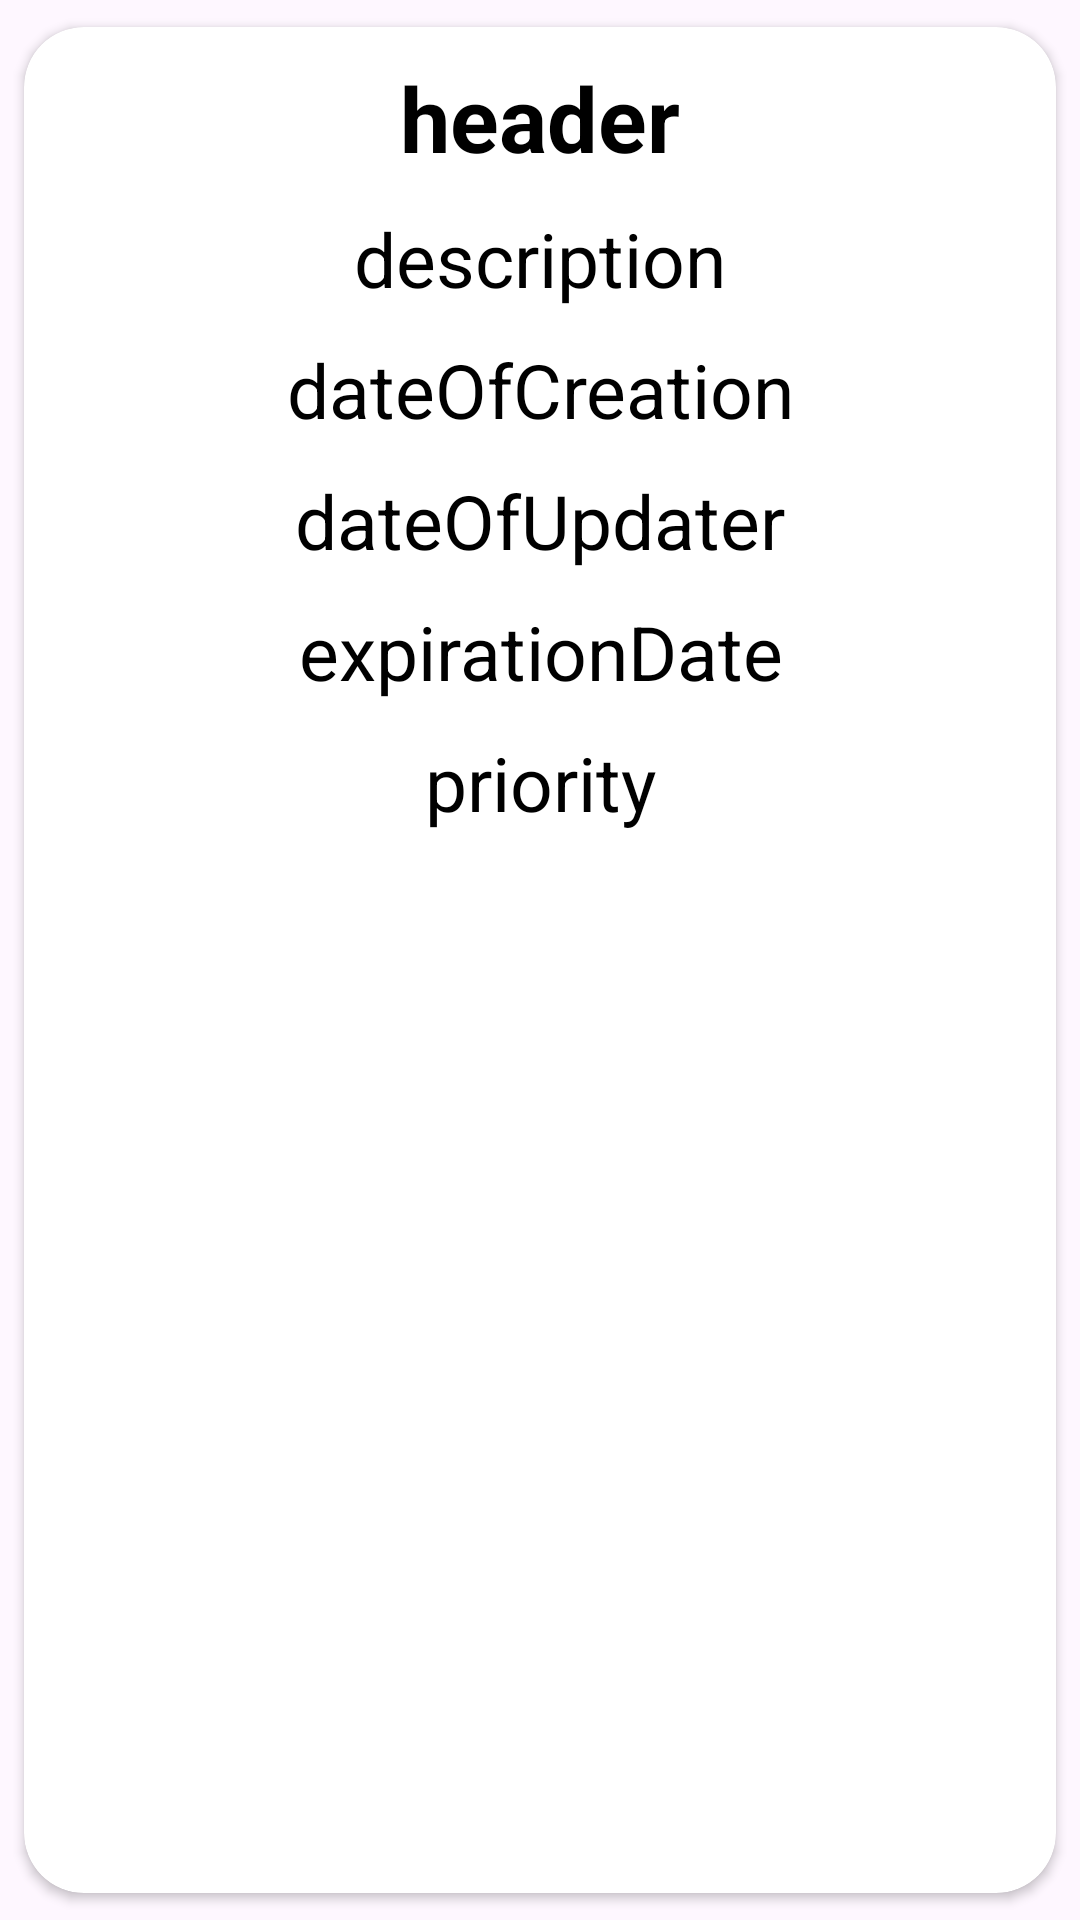

Write the Android layout XML for this screen, with the resource values it uses.
<!-- AndroidManifest.xml: application theme Theme.ToDoPlanner -->
<!-- res/layout/task_item.xml -->
<?xml version="1.0" encoding="utf-8"?>
<androidx.cardview.widget.CardView
    android:id="@+id/cardView"
    xmlns:android="http://schemas.android.com/apk/res/android"
    xmlns:app="http://schemas.android.com/apk/res-auto"
    android:layout_width="match_parent"
    android:layout_height="wrap_content"
    android:elevation="50dp"
    app:cardUseCompatPadding="true"
    app:cardCornerRadius="20dp">

    <androidx.constraintlayout.widget.ConstraintLayout
        android:layout_width="match_parent"
        android:layout_height="wrap_content">

        <TextView
            android:id="@+id/header"
            android:text="header"
            android:textSize="30sp"
            android:textStyle="bold"
            android:textColor="@color/black"
            android:textAlignment="center"
            android:layout_marginTop="10dp"
            android:layout_marginLeft="100dp"
            android:layout_marginRight="100dp"
            android:layout_width="match_parent"
            android:layout_height="wrap_content"
            app:layout_constraintTop_toTopOf="parent"
            app:layout_constraintLeft_toLeftOf="parent"
            app:layout_constraintRight_toRightOf="parent"/>

        <TextView
            android:id="@+id/description"
            android:text="description"
            android:textSize="25sp"
            android:textColor="@color/black"
            android:textAlignment="center"
            android:layout_marginTop="10dp"
            android:layout_marginLeft="10dp"
            android:layout_marginRight="10dp"
            android:layout_width="match_parent"
            android:layout_height="wrap_content"
            app:layout_constraintTop_toBottomOf="@id/header"
            app:layout_constraintLeft_toLeftOf="parent"
            app:layout_constraintRight_toRightOf="parent"/>

        <TextView
            android:id="@+id/dateOfCreation"
            android:text="dateOfCreation"
            android:textSize="25sp"
            android:textColor="@color/black"
            android:textAlignment="center"
            android:layout_marginTop="10dp"
            android:layout_marginLeft="10dp"
            android:layout_marginRight="10dp"
            android:layout_width="match_parent"
            android:layout_height="wrap_content"
            app:layout_constraintTop_toBottomOf="@id/description"
            app:layout_constraintLeft_toLeftOf="parent"
            app:layout_constraintRight_toRightOf="parent"/>

        <TextView
            android:id="@+id/dateOfUpdater"
            android:text="dateOfUpdater"
            android:textSize="25sp"
            android:textColor="@color/black"
            android:textAlignment="center"
            android:layout_marginTop="10dp"
            android:layout_marginLeft="10dp"
            android:layout_marginRight="10dp"
            android:layout_width="match_parent"
            android:layout_height="wrap_content"
            app:layout_constraintTop_toBottomOf="@id/dateOfCreation"
            app:layout_constraintLeft_toLeftOf="parent"
            app:layout_constraintRight_toRightOf="parent"/>

        <TextView
            android:id="@+id/expirationDate"
            android:text="expirationDate"
            android:textSize="25sp"
            android:textColor="@color/black"
            android:textAlignment="center"
            android:layout_width="match_parent"
            android:layout_height="wrap_content"
            android:layout_marginTop="10dp"
            android:layout_marginLeft="10dp"
            android:layout_marginRight="10dp"
            app:layout_constraintTop_toBottomOf="@id/dateOfUpdater"
            app:layout_constraintLeft_toLeftOf="parent"
            app:layout_constraintRight_toRightOf="parent"/>

        <TextView
            android:id="@+id/priority"
            android:text="priority"
            android:textSize="25sp"
            android:textColor="@color/black"
            android:textAlignment="center"
            android:layout_width="match_parent"
            android:layout_height="wrap_content"
            android:layout_marginTop="10dp"
            android:layout_marginLeft="10dp"
            android:layout_marginRight="10dp"
            app:layout_constraintTop_toBottomOf="@id/expirationDate"
            app:layout_constraintLeft_toLeftOf="parent"
            app:layout_constraintRight_toRightOf="parent"/>

        <Space
            android:layout_width="match_parent"
            android:layout_height="10dp"
            app:layout_constraintTop_toBottomOf="@id/priority"/>

    </androidx.constraintlayout.widget.ConstraintLayout>

</androidx.cardview.widget.CardView>
<!-- resources referenced by this layout -->
<resources>
  <color name="black">#FF000000</color>
  <style name="Theme.ToDoPlanner" parent="Theme.Material3.Light.NoActionBar">
          <item name="android:statusBarColor">@color/trans</item>
          <item name="android:windowLightStatusBar">true</item>
      </style>
  <color name="trans">#00FFFFFF</color>
</resources>
